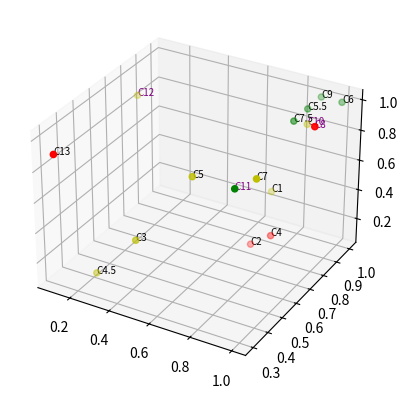

Recreate this plot in Python. (Note: this script raises an exception after producing the figure.)
#!/usr/bin/env python
# coding: utf-8

from mpl_toolkits.mplot3d import Axes3D
import matplotlib.pyplot as plt

#Convention: 1-Good, 0-Bad
#Color coding: impact the action has on the environment/community

#Case 1:    Tulip planting (0.8, 0.8, 0.5)                 / yellow for the environment
#Case 2:    Octoberfest trash (0.7, 0.8, 0.1)              / red for the community
#Case 3:    Car sha ming (0.5, 0.3, 0.5)                    / yellow for community
#Case 4:    Tire slashing - honest users (0.8, 0.8, 0.2)   / red for the community - car fascism
#Case 4.5:  Tire slashing - cheaters (0.3, 0.3, 0.2)       / potentially bad for the community but cheaters make it yellow
#Case 5:    Cycling scam  (0.7, 0.4, 0.9)                  / potentially green for the environment but cheaters make it yellow
#Case 5.5:  Cycling to work (0.9, 0.9, 1)                  / green for the environment
#Case 6:    Scool Isar trash cleaning (1, 1, 1)            / green for the environment
#Case 7:    No flying aggresion (1, 0.4, 1)                / potentially green for the environment, PAT robustness makes it yellow
#Case 7.5:  No flying token (0.9, 0.8, 1)                  / green for the environment - flaying fascism
#Case 8:    Killer Birds (1, 0.8, 1)                       / potentially green but because of the uncaped PAT, red
#Case 9:    Bird feeder token (0.9, 1, 1)                  / green for the environment
#Case 10:   Feed the homeless - signature (0.9, 0.9, 0.9)  / potentially green for the community but the PAT proof is too strict
#Case 11:   Feed the homeless (0.9, 0.4, 0.9)              / green for the community
#Case 12:   Feed the homeless in Grunwald (0.2, 0.7, 1)    /pottentially green for the community but there are no homeless people in Grunwald
#Case 13:   Beggar cartel (0.1, 0.3, 0.9)                  /red for the community

#Red Stories: C2, C4, C8, C13                         #social conflict/mistrust in the Token system/ecosystem colapse
#Yellow Stories: C1, C3, C4.5, C5, C7, C10, C12
#Green Stories: C5.5, C6, C7.5, C9, C11

lines = False

fig = plt.figure()
ax = fig.add_subplot(111, projection='3d')

#     C2   C4   C8   C13
xr =[0.7, 0.8,  1,   0.1]
yr =[0.8, 0.8,  0.8, 0.3]
zr =[0.1, 0.2,  1,   0.9]

ax.scatter(xr, yr, zr, c='r', marker='o', label='bad impact')
ax.text(xr[0], yr[0], zr[0], '%s' %('C2'), size=7, zorder=1)
ax.text(xr[1], yr[1], zr[1], '%s' %('C4'), size=7, zorder=1)
ax.text(xr[2], yr[2], zr[2], '%s' %('C8'), size=7, zorder=1, color='purple')
ax.text(xr[3], yr[3], zr[3], '%s' %('C13'), size=7, zorder=1)

#   C1    C3   C4.5  C5 C7  C10 C12
xy =[0.8, 0.5, 0.3, 0.7, 1, 0.9, 0.2]
yy =[0.8, 0.3, 0.3, 0.4, 0.4, 0.9, 0.7]
zy =[0.5, 0.5, 0.2, 0.9, 1, 0.9, 1]

ax.scatter(xy, yy, zy, c='y', marker='o', label='neutral impact')
ax.text(xy[0], yy[0], zy[0], '%s' %('C1'), size=7, zorder=1)
ax.text(xy[1], yy[1], zy[1], '%s' %('C3'), size=7, zorder=1)
ax.text(xy[2], yy[2], zy[2], '%s' %('C4.5'), size=7, zorder=1)
ax.text(xy[3], yy[3], zy[3], '%s' %('C5'), size=7, zorder=1)
ax.text(xy[4], yy[4], zy[4], '%s' %('C7'), size=7, zorder=1)
ax.text(xy[5], yy[5], zy[5], '%s' %('C10'), size=7, zorder=1, color='purple')
ax.text(xy[6], yy[6], zy[6], '%s' %('C12'), size=7, zorder=1, color='purple')

#   C5.5  C6 C7.5  C9 C11
xg =[0.9, 1, 0.9, 0.9, 0.9]
yg =[0.9, 1, 0.8, 1, 0.4]
zg =[  1, 1,   1, 1, 0.9]

ax.scatter(xg, yg, zg, c='g', marker='o', label='good impact')
ax.text(xg[0], yg[0], zg[0], '%s' %('C5.5'), size=7, zorder=1)
ax.text(xg[1], yg[1], zg[1], '%s' %('C6'), size=7, zorder=1)
ax.text(xg[2], yg[2], zg[2], '%s' %('C7.5'), size=7, zorder=1)
ax.text(xg[3], yg[3], zg[3], '%s' %('C9'), size=7, zorder=1)
ax.text(xg[4], yg[4], zg[4], '%s' %('C11'), size=7, zorder=1, color='purple')
#-------------------------lines------------------------------

if lines:
    #from C4 to C4.5
    l1 = [0.8, 0.3]
    l2 = [0.8, 0.3]
    l3 = [0.2, 0.2]
    ax.plot(l1, l2, l3, c='b')

    #from C5 to C5.5
    l1 = [0.7, 0.9]
    l2 = [0.4, 0.9]
    l3 = [0.9, 1]
    ax.plot(l1, l2, l3, c='b')

    #from C7 to C7.5
    l1 = [1, 0.9]
    l2 = [0.4, 0.8]
    l3 = [1, 1]
    ax.plot(l1, l2, l3, c='b')

    #from C8 to C9
    l1 = [1, 0.9]
    l2 = [0.8, 1]
    l3 = [1, 1]
    ax.plot(l1, l2, l3, c='purple')

ax.set_xlim(0, 1, 10)
ax.set_ylim(1, 0, 10)
ax.set_zlim(0, 1, 10)
ax.legend(loc='upper left', frameon = False)

ax.set_xlabel('User conformity')
ax.set_ylabel('PAT robustness')
ax.set_zlabel('PAT Creator intent')

plt.show()
